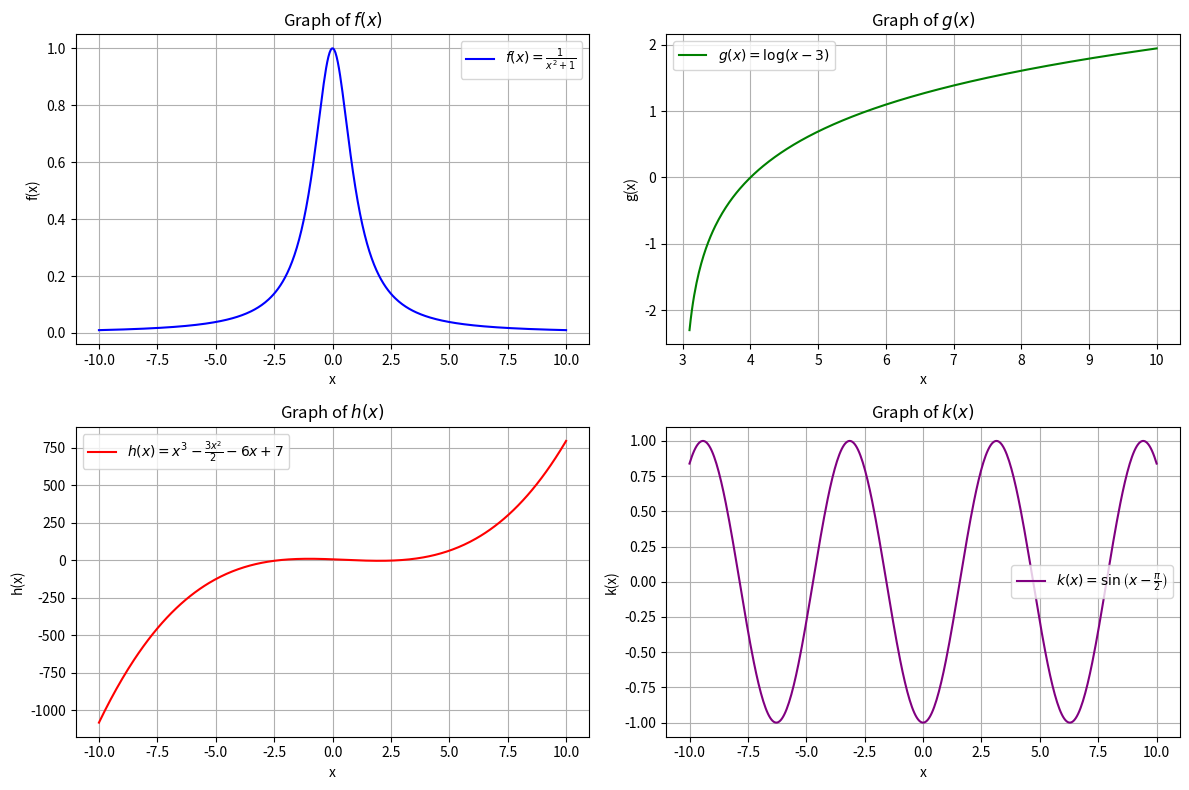

Reproduce this figure in Python.
# session 2
# functions
# problem num. 6

import numpy as np
import matplotlib.pyplot as plt

# Define the functions
def f(x):
    return 1 / (x**2 + 1)

def g(x):
    return np.log(x - 3)

def h(x):
    return x**3 - (3 * x**2) / 2 - 6 * x + 7

def k(x):
    return np.sin(x - np.pi / 2)

# Create a range of x values
x_values = np.linspace(-10, 10, 400)

# Plot f(x)
plt.figure(figsize=(12, 8))

plt.subplot(2, 2, 1)
plt.plot(x_values, f(x_values), label='$f(x) = \\frac{1}{x^2 + 1}$', color='blue')
plt.title('Graph of $f(x)$')
plt.xlabel('x')
plt.ylabel('f(x)')
plt.grid(True)
plt.legend()

# Plot g(x)
# g(x) is defined for x > 3
x_values_g = np.linspace(3.1, 10, 400)
plt.subplot(2, 2, 2)
plt.plot(x_values_g, g(x_values_g), label='$g(x) = \\log(x - 3)$', color='green')
plt.title('Graph of $g(x)$')
plt.xlabel('x')
plt.ylabel('g(x)')
plt.grid(True)
plt.legend()

# Plot h(x)
plt.subplot(2, 2, 3)
plt.plot(x_values, h(x_values), label='$h(x) = x^3 - \\frac{3x^2}{2} - 6x + 7$', color='red')
plt.title('Graph of $h(x)$')
plt.xlabel('x')
plt.ylabel('h(x)')
plt.grid(True)
plt.legend()

# Plot k(x)
plt.subplot(2, 2, 4)
plt.plot(x_values, k(x_values), label='$k(x) = \\sin\\left(x - \\frac{\\pi}{2}\\right)$', color='purple')
plt.title('Graph of $k(x)$')
plt.xlabel('x')
plt.ylabel('k(x)')
plt.grid(True)
plt.legend()

# Show the plots
plt.tight_layout()
plt.show()

